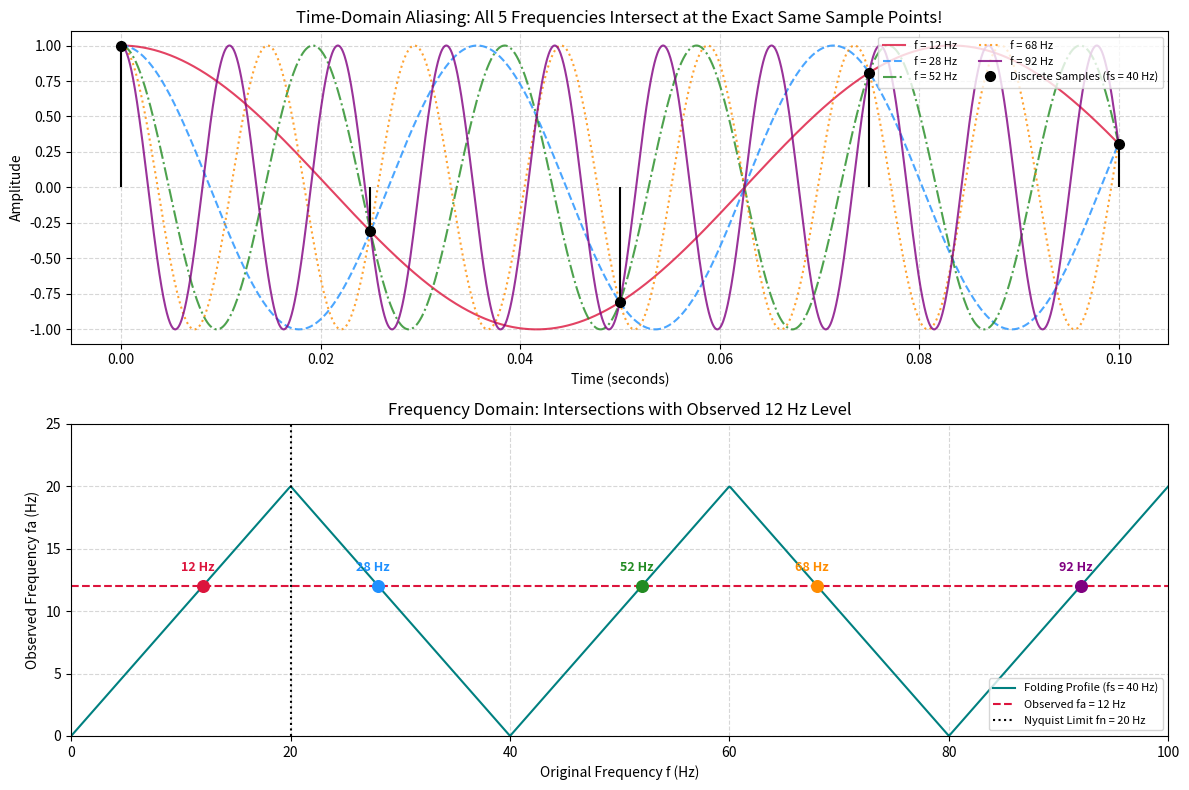

Write Python code to recreate this figure.
"""
Problem 14: Reverse Engineering an Aliased Signal
=================================================

Problem Statement:
------------------
You observe a sampled signal whose apparent frequency is 12 Hz, sampled at:
    f_s = 40 Hz.

Tasks:
------
1. Find possible original frequencies in the range:
       0 < f < 100 Hz
   that could produce the observed 12-Hz component.
2. Write a program that generates all possible frequencies.
"""

import numpy as np
import matplotlib.pyplot as plt


def observed_alias(f, fs):
    """Calculates observed apparent frequency in [0, fs/2]."""
    return np.abs(f - fs * np.round(f / fs))


def find_possible_original_frequencies(fa, fs, f_min=0.0, f_max=100.0):
    """
    Finds all frequencies f in (f_min, f_max) such that
    f = k * fs +/- fa for integer k.
    """
    candidates = set()
    # Determine maximum k needed
    k_max = int(np.ceil((f_max + fa) / fs)) + 1

    for k in range(k_max + 1):
        for sign in [-1, 1]:
            f_cand = k * fs + sign * fa
            if f_min < f_cand < f_max:
                candidates.add(round(f_cand, 6))

    return sorted(list(candidates))


def solve_problem14():
    fa = 12.0  # Apparent frequency in Hz
    fs = 40.0  # Sampling frequency in Hz
    fn = fs / 2.0  # Nyquist frequency = 20 Hz
    f_min, f_max = 0.0, 100.0

    print("=" * 75)
    print("CSE220 Lab — Problem 14: Reverse Engineering an Aliased Signal")
    print("=" * 75)
    print(f"Observed Apparent Frequency (fa): {fa} Hz")
    print(f"Sampling Frequency (fs):          {fs} Hz (Nyquist limit fn = {fn} Hz)")
    print(f"Search Interval:                  {f_min} < f < {f_max} Hz\n")

    # Analytical Formula
    print("--- Analytical Derivation ---")
    print("When sampling at fs, any frequency f satisfying:")
    print("      f = k * fs +/- fa    (for integer k >= 0)")
    print("will produce the identical discrete sequence cos(2*pi * fa * n * Ts).\n")
    print("Evaluating for k = 0, 1, 2, ... within range (0, 100) Hz:")

    possible_freqs = find_possible_original_frequencies(fa, fs, f_min, f_max)

    for f_cand in possible_freqs:
        # Determine k and sign
        k = round(f_cand / fs)
        actual_observed = observed_alias(f_cand, fs)
        diff = f_cand - k * fs
        sign_str = "+" if diff >= 0 else "-"
        print(
            f"  * f = {f_cand:5.1f} Hz  =  {k} * {fs:.0f} {sign_str} {abs(diff):.0f} Hz  "
            f"-> Observed: {actual_observed:.1f} Hz"
        )

    print(f"\nTotal possible frequencies found: {len(possible_freqs)}")
    print(f"Frequencies: {possible_freqs} Hz\n")

    # Experimental Demonstration:
    # All 5 sinusoids evaluated at t = n * Ts = n / 40 produce the EXACT same values!
    Ts = 1.0 / fs
    n_pts = 6
    sample_indices = np.arange(n_pts)
    sample_times = sample_indices * Ts

    print("--- Verification: Sample Values at t = n / 40 s ---")
    header = f"{'n':>3} | {'t (s)':>8} | " + " | ".join([f"f = {f:.0f} Hz" for f in possible_freqs])
    print(header)
    print("-" * len(header))
    for n, t in zip(sample_indices, sample_times):
        vals = [np.cos(2 * np.pi * f * t) for f in possible_freqs]
        vals_str = " | ".join([f"{v:>10.4f}" for v in vals])
        print(f"{n:>3} | {t:>8.4f} | {vals_str}")
    print("-> All signals produce identical sample values at every sampling instant!\n")
    print("=" * 75)

    # Visualization
    t_plot_end = 0.1  # 100 ms to inspect first 4 samples clearly
    t_dense = np.linspace(0, t_plot_end, 2000)

    fig, (ax1, ax2) = plt.subplots(2, 1, figsize=(12, 8))

    colors = ["crimson", "dodgerblue", "forestgreen", "darkorange", "purple"]
    linestyles = ["-", "--", "-.", ":", "-"]

    # Subplot 1: Continuous waveforms intersecting at sample points
    for f_cand, c, ls in zip(possible_freqs, colors, linestyles):
        x_dense = np.cos(2 * np.pi * f_cand * t_dense)
        ax1.plot(t_dense, x_dense, label=f"f = {f_cand:.0f} Hz", color=c, ls=ls, lw=1.5, alpha=0.8)

    # Stem the sampled points of the apparent 12 Hz signal
    t_samples_plot = np.arange(0, t_plot_end + Ts / 2, Ts)
    x_samples_plot = np.cos(2 * np.pi * fa * t_samples_plot)
    markerline, stemlines, baseline = ax1.stem(
        t_samples_plot,
        x_samples_plot,
        linefmt="black",
        markerfmt="ko",
        basefmt="none",
        label="Discrete Samples (fs = 40 Hz)",
    )
    plt.setp(markerline, markersize=7, zorder=10)

    ax1.set_title("Time-Domain Aliasing: All 5 Frequencies Intersect at the Exact Same Sample Points!")
    ax1.set_xlabel("Time (seconds)")
    ax1.set_ylabel("Amplitude")
    ax1.grid(True, linestyle="--", alpha=0.5)
    ax1.legend(loc="upper right", ncol=2, fontsize=8)

    # Subplot 2: Candidate frequencies and folding diagram
    f_axis = np.linspace(0, 100, 1000)
    fa_axis = observed_alias(f_axis, fs)

    ax2.plot(f_axis, fa_axis, color="teal", lw=1.5, label="Folding Profile (fs = 40 Hz)")
    ax2.axhline(fa, color="crimson", linestyle="--", lw=1.5, label=f"Observed fa = {fa:.0f} Hz")
    ax2.axvline(fn, color="black", linestyle=":", label="Nyquist Limit fn = 20 Hz")

    for f_cand, c in zip(possible_freqs, colors):
        ax2.scatter([f_cand], [fa], color=c, s=70, zorder=5)
        ax2.annotate(
            f"{f_cand:.0f} Hz",
            xy=(f_cand, fa),
            xytext=(f_cand - 2, fa + 1.2),
            fontsize=9,
            fontweight="bold",
            color=c,
        )

    ax2.set_title("Frequency Domain: Intersections with Observed 12 Hz Level")
    ax2.set_xlabel("Original Frequency f (Hz)")
    ax2.set_ylabel("Observed Frequency fa (Hz)")
    ax2.set_xlim(0, 100)
    ax2.set_ylim(0, 25)
    ax2.grid(True, linestyle="--", alpha=0.5)
    ax2.legend(loc="lower right", fontsize=8)

    plt.tight_layout()
    plt.show()


if __name__ == "__main__":
    solve_problem14()
